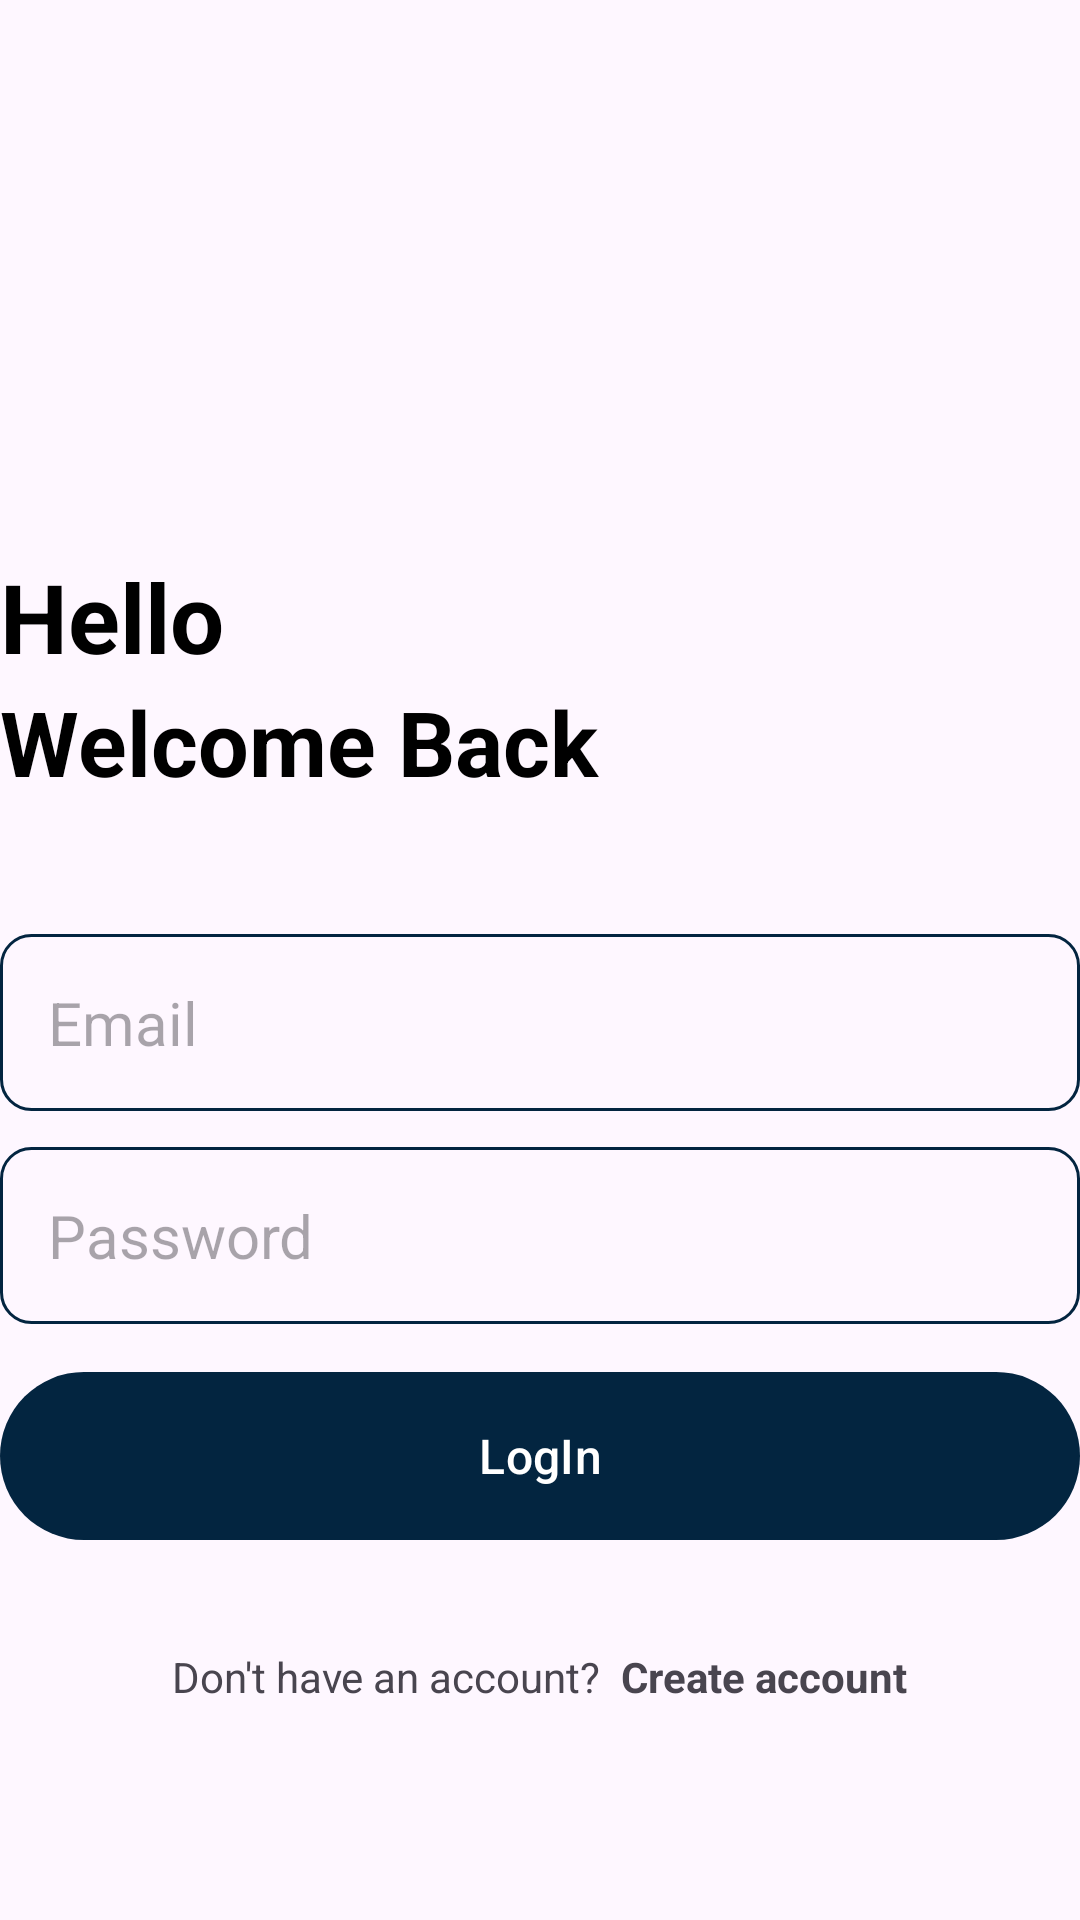

Reconstruct the res/layout file that produces this screen, plus the resources it refers to.
<!-- AndroidManifest.xml: application theme Theme.PenGesNotesApplication -->
<!-- res/layout/activity_login.xml -->
<?xml version="1.0" encoding="utf-8"?>
<RelativeLayout xmlns:android="http://schemas.android.com/apk/res/android"
    xmlns:app="http://schemas.android.com/apk/res-auto"
    xmlns:tools="http://schemas.android.com/tools"
    android:layout_width="match_parent"
    android:layout_height="match_parent"
    android:orientation="vertical"
    android:layout_marginVertical="16dp"
    android:layout_marginHorizontal="32dp"
    tools:context=".LoginActivity">

    <ImageView
        android:id="@+id/login_icon"
        android:layout_width="120dp"
        android:layout_height="120dp"
        android:layout_centerHorizontal="true"
        android:src="@drawable/signin"
        android:layout_marginVertical="32dp">
    </ImageView>
    <LinearLayout
        android:id="@+id/hello_text"
        android:layout_width="match_parent"
        android:layout_height="wrap_content"
        android:orientation="vertical"
        android:layout_below="@id/login_icon">

        <TextView
            android:layout_width="match_parent"
            android:layout_height="wrap_content"
            android:text="Hello"
            android:textStyle="bold"
            android:textColor="@color/black"
            android:textSize="32dp">
        </TextView>

        <TextView
            android:layout_width="match_parent"
            android:layout_height="wrap_content"
            android:text="Welcome Back"
            android:textStyle="bold"
            android:textColor="@color/black"
            android:textSize="30dp">
        </TextView>

    </LinearLayout>
    <LinearLayout
        android:id="@+id/form_layout"
        android:layout_width="match_parent"
        android:layout_height="wrap_content"
        android:layout_below="@id/hello_text"
        android:orientation="vertical"
        android:layout_marginVertical="32dp">
        <EditText
            android:layout_width="match_parent"
            android:layout_height="wrap_content"
            android:id="@+id/email_edit_text"
            android:inputType="textEmailAddress"
            android:hint="Email"
            android:textSize="20sp"
            android:background="@drawable/rounded_corner"
            android:padding="16dp"
            android:layout_marginTop="12dp">
        </EditText>

        <EditText
            android:layout_width="match_parent"
            android:layout_height="wrap_content"
            android:id="@+id/pswd_edit_text"
            android:inputType="textPassword"
            android:hint="Password"
            android:textSize="20sp"
            android:background="@drawable/rounded_corner"
            android:padding="16dp"
            android:layout_marginTop="12dp">
        </EditText>

        <com.google.android.material.button.MaterialButton
            android:id="@+id/login_btn"
            android:layout_width="match_parent"
            android:layout_height="64dp"
            android:text="LogIn"
            android:layout_marginTop="12dp"
            android:paddingVertical="12dp"
            android:textSize="16sp"
            ></com.google.android.material.button.MaterialButton>

        <ProgressBar
            android:id="@+id/progress_bar"
            android:layout_width="24dp"
            android:layout_height="24dp"
            android:layout_gravity="center"
            android:visibility="gone"
            android:layout_marginTop="12dp"
            ></ProgressBar>

    </LinearLayout>

    <LinearLayout
        android:layout_width="match_parent"
        android:layout_height="wrap_content"
        android:layout_below="@+id/form_layout"
        android:orientation="horizontal"
        android:gravity="center">
        <TextView
            android:layout_width="wrap_content"
            android:layout_height="wrap_content"
            android:text="Don't have an account?  ">
        </TextView>

        <TextView
            android:id="@+id/create_acc_text_view_btn"
            android:layout_width="wrap_content"
            android:layout_height="wrap_content"
            android:text="Create account"
            android:textStyle="bold">
        </TextView>

    </LinearLayout>




</RelativeLayout>
<!-- resources referenced by this layout -->
<resources>
  <color name="black">#FF000000</color>
  <!-- drawable rounded_corner (drawable) -->
  <?xml version="1.0" encoding="utf-8"?>
  <shape xmlns:android="http://schemas.android.com/apk/res/android"
      android:shape="rectangle">
      <corners android:radius="10dp"></corners>
      <stroke android:width="1dp" android:color="@color/my_primary"></stroke>
  
  </shape>
  <style name="Theme.PenGesNotesApplication" parent="Base.Theme.PenGesNotesApplication" />
  <color name="my_primary">#032540</color>
  <style name="Base.Theme.PenGesNotesApplication" parent="Theme.Material3.DayNight.NoActionBar">
          
  
          
          <item name="colorPrimary">@color/my_primary</item>
          <item name="colorPrimaryVariant">@color/my_primary</item>
          <item name="colorOnPrimary">@color/white</item>
  
          
          <item name="colorSecondary">@color/teal_200</item>
          <item name="colorSecondaryVariant">@color/teal_700</item>
          <item name="colorOnSecondary">@color/black</item>
  
          <item name="android:statusBarColor" tools:targetApi="tiramisu">@color/my_primary</item>
      </style>
  <color name="white">#FFFFFFFF</color>
  <color name="teal_200">#0C6A61</color>
  <color name="teal_700">#022B27</color>
</resources>
